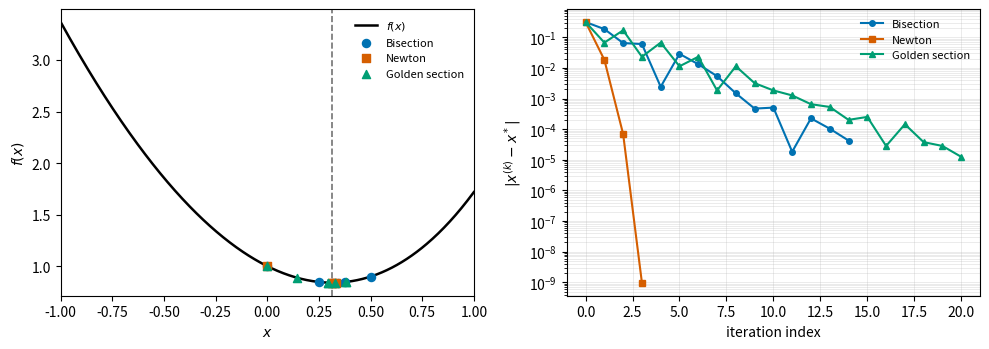

Generate this figure with matplotlib:
"""Lecture 8: three one-dimensional optimization methods on one example.

Run this file directly to print the numerical comparison and save its figure
in the current working directory.
"""

from __future__ import annotations

import argparse
from dataclasses import dataclass
from math import exp, sqrt
from pathlib import Path
from typing import Callable

import matplotlib
import numpy as np

matplotlib.use("Agg")
import matplotlib.pyplot as plt


ScalarFunction = Callable[[float], float]


@dataclass
class Result:
    estimate: float
    iterations: int
    history: list[float]
    evaluations: dict[str, int]


def objective(x: float) -> float:
    return exp(x) + x * x - 2.0 * x


def derivative(x: float) -> float:
    return exp(x) + 2.0 * x - 2.0


def second_derivative(x: float) -> float:
    return exp(x) + 2.0


def bisection_stationary(
    df: ScalarFunction,
    left: float,
    right: float,
    location_tol: float,
    derivative_tol: float = 0.0,
    max_iter: int = 100,
) -> Result:
    """Bisect a continuous derivative with a sign-changing bracket."""
    if not left < right or location_tol <= 0 or derivative_tol < 0:
        raise ValueError(
            "Require left < right, location_tol > 0, and derivative_tol >= 0."
        )
    d_left, d_right = df(left), df(right)
    evaluations = 2
    if d_left == 0:
        return Result(left, 0, [left], {"df": evaluations})
    if d_right == 0:
        return Result(right, 0, [right], {"df": evaluations})
    if d_left * d_right > 0:
        raise ValueError("The endpoint derivatives must have opposite signs.")

    history: list[float] = []
    for reductions in range(max_iter + 1):
        midpoint = 0.5 * (left + right)
        history.append(midpoint)
        if 0.5 * (right - left) <= location_tol:
            return Result(midpoint, reductions, history, {"df": evaluations})
        if reductions == max_iter:
            break
        d_midpoint = df(midpoint)
        evaluations += 1
        if abs(d_midpoint) <= derivative_tol:
            return Result(midpoint, reductions, history, {"df": evaluations})
        if d_left * d_midpoint < 0:
            right, d_right = midpoint, d_midpoint
        else:
            left, d_left = midpoint, d_midpoint
    raise RuntimeError("Bisection reached max_iter before meeting the tolerance.")


def newton_stationary(
    df: ScalarFunction,
    d2f: ScalarFunction,
    x0: float,
    gradient_tol: float,
    step_tol: float = 1e-14,
    max_iter: int = 50,
) -> Result:
    """Apply Newton's method to the stationarity equation df(x) = 0."""
    if gradient_tol <= 0 or step_tol <= 0:
        raise ValueError("Tolerances must be positive.")
    x = float(x0)
    history: list[float] = []
    gradient_evaluations = 0
    hessian_evaluations = 0
    for iteration in range(max_iter + 1):
        history.append(x)
        gradient = df(x)
        gradient_evaluations += 1
        if abs(gradient) <= gradient_tol:
            return Result(
                x,
                iteration,
                history,
                {"df": gradient_evaluations, "d2f": hessian_evaluations},
            )
        if iteration == max_iter:
            break
        curvature = d2f(x)
        hessian_evaluations += 1
        if abs(curvature) <= 1e-14:
            raise RuntimeError("Newton step is undefined: curvature is too small.")
        step = -gradient / curvature
        if abs(step) <= step_tol * max(1.0, abs(x)):
            raise RuntimeError("Newton iteration stagnated before stationarity.")
        x += step
    raise RuntimeError("Newton's method reached max_iter before stationarity.")


def golden_section(
    f: ScalarFunction,
    left: float,
    right: float,
    location_tol: float,
    max_iter: int = 100,
) -> Result:
    """Minimize a strictly unimodal function by golden-section search."""
    if not left < right or location_tol <= 0:
        raise ValueError("Require left < right and location_tol > 0.")
    if 0.5 * (right - left) <= location_tol:
        return Result(0.5 * (left + right), 0, [0.5 * (left + right)], {"f": 0})

    rho = (sqrt(5.0) - 1.0) / 2.0
    lam = right - rho * (right - left)
    mu = left + rho * (right - left)
    f_lam, f_mu = f(lam), f(mu)
    evaluations = 2
    history = [0.5 * (left + right)]

    for iteration in range(1, max_iter + 1):
        if f_lam > f_mu:
            left = lam
            lam, f_lam = mu, f_mu
            mu = left + rho * (right - left)
            f_mu = f(mu)
        else:
            right = mu
            mu, f_mu = lam, f_lam
            lam = right - rho * (right - left)
            f_lam = f(lam)
        evaluations += 1
        history.append(0.5 * (left + right))
        if 0.5 * (right - left) <= location_tol:
            return Result(
                history[-1], iteration, history, {"f": evaluations}
            )
    raise RuntimeError("Golden-section search reached max_iter before tolerance.")


def run_demo(location_tol: float = 1e-4) -> tuple[float, dict[str, Result]]:
    reference = newton_stationary(
        derivative, second_derivative, x0=0.0, gradient_tol=1e-14
    ).estimate
    results = {
        "Bisection": bisection_stationary(
            derivative, -1.0, 1.0, location_tol=location_tol
        ),
        "Newton": newton_stationary(
            derivative, second_derivative, x0=0.0, gradient_tol=1e-8
        ),
        "Golden section": golden_section(
            objective, -1.0, 1.0, location_tol=location_tol
        ),
    }
    return reference, results


def save_comparison_figure(
    path: Path, reference: float, results: dict[str, Result]
) -> None:
    grid = np.linspace(-1.0, 1.0, 500)
    values = np.exp(grid) + grid**2 - 2.0 * grid
    colors = {"Bisection": "#0072B2", "Newton": "#D55E00", "Golden section": "#009E73"}
    markers = {"Bisection": "o", "Newton": "s", "Golden section": "^"}

    figure, axes = plt.subplots(1, 2, figsize=(10.0, 3.6))
    axes[0].plot(grid, values, color="black", linewidth=1.8, label=r"$f(x)$")
    for name, result in results.items():
        points = np.asarray(result.history)
        shown = points[: min(7, len(points))]
        y = np.exp(shown) + shown**2 - 2.0 * shown
        axes[0].scatter(
            shown,
            y,
            s=34,
            marker=markers[name],
            color=colors[name],
            label=name,
            zorder=3,
        )
    axes[0].axvline(reference, color="0.45", linestyle="--", linewidth=1.2)
    axes[0].set(xlabel=r"$x$", ylabel=r"$f(x)$", xlim=(-1.0, 1.0))
    axes[0].legend(frameon=False, fontsize=8)

    for name, result in results.items():
        errors = np.maximum(
            np.abs(np.asarray(result.history) - reference), np.finfo(float).eps
        )
        axes[1].semilogy(
            range(len(errors)),
            errors,
            marker=markers[name],
            color=colors[name],
            linewidth=1.5,
            markersize=4,
            label=name,
        )
    axes[1].set(xlabel="iteration index", ylabel=r"$|x^{(k)}-x^*|$")
    axes[1].grid(True, which="both", linewidth=0.4, alpha=0.45)
    axes[1].legend(frameon=False, fontsize=8)
    figure.tight_layout()
    path.parent.mkdir(parents=True, exist_ok=True)
    figure.savefig(path, bbox_inches="tight")
    plt.close(figure)


def main() -> None:
    default_figure = Path("l08_method_comparison.pdf")
    parser = argparse.ArgumentParser()
    parser.add_argument("--location-tol", type=float, default=1e-4)
    parser.add_argument(
        "--figure", type=Path, default=default_figure,
        help="output image path (default: ./l08_method_comparison.pdf)",
    )
    args = parser.parse_args()

    reference, results = run_demo(args.location_tol)
    print(f"reference x* = {reference:.12f}")
    print(f"reference f* = {objective(reference):.12f}\n")
    print("method           updates    estimate         |error|       evaluations")
    print("-----------------------------------------------------------------------")
    for name, result in results.items():
        error = abs(result.estimate - reference)
        calls = ", ".join(f"{key}={value}" for key, value in result.evaluations.items())
        print(
            f"{name:18s} {result.iterations:5d}    {result.estimate: .9f}"
            f"    {error:.3e}    {calls}"
        )
    save_comparison_figure(args.figure, reference, results)
    print(f"\nfigure saved to {args.figure}")


if __name__ == "__main__":
    main()
